Run: headless pygame with SDL's dummy video driver; simulated clock (each Clock.tick advances the game by its frame time, no real sleeping); random seed 0; keys injected as events and as key.get_pressed() state; no mouse input.
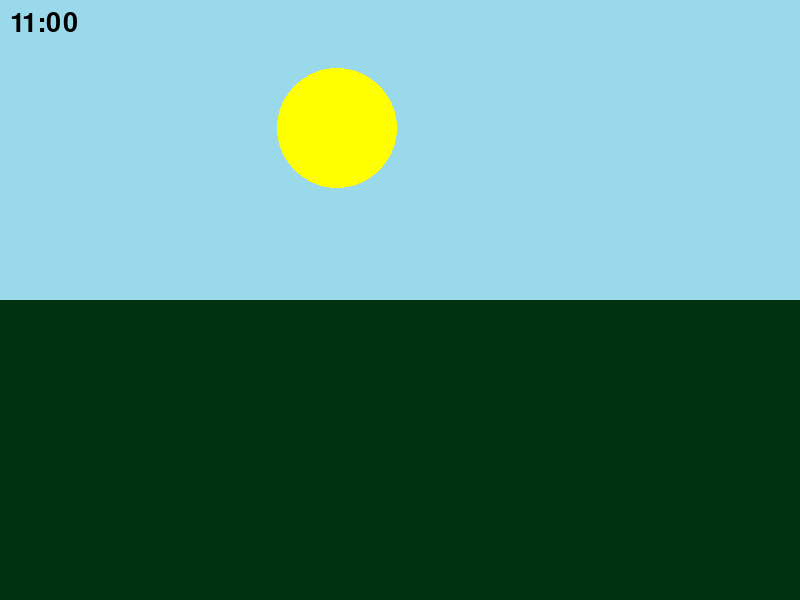
Frame 1 of 4 · flips 1–60 · no input
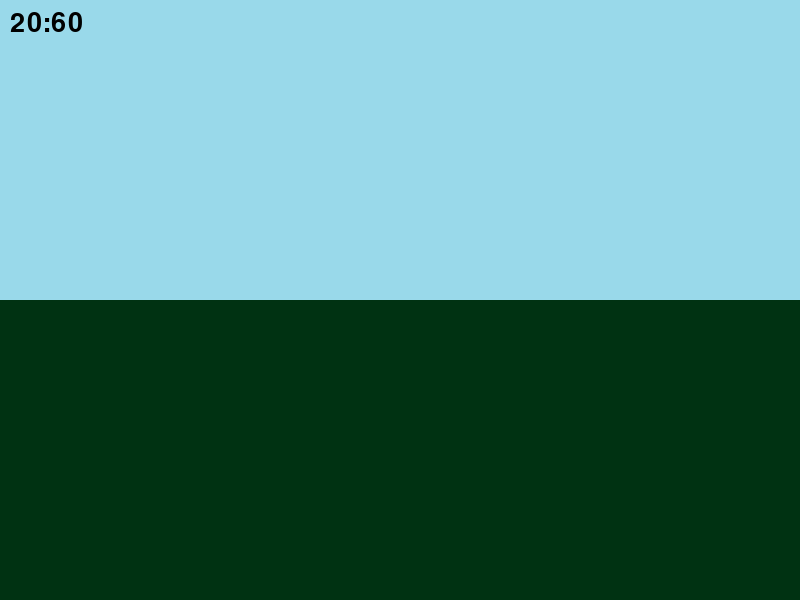
Frame 2 of 4 · flips 61–180 · tapped SPACE, RETURN · held RIGHT (→), D
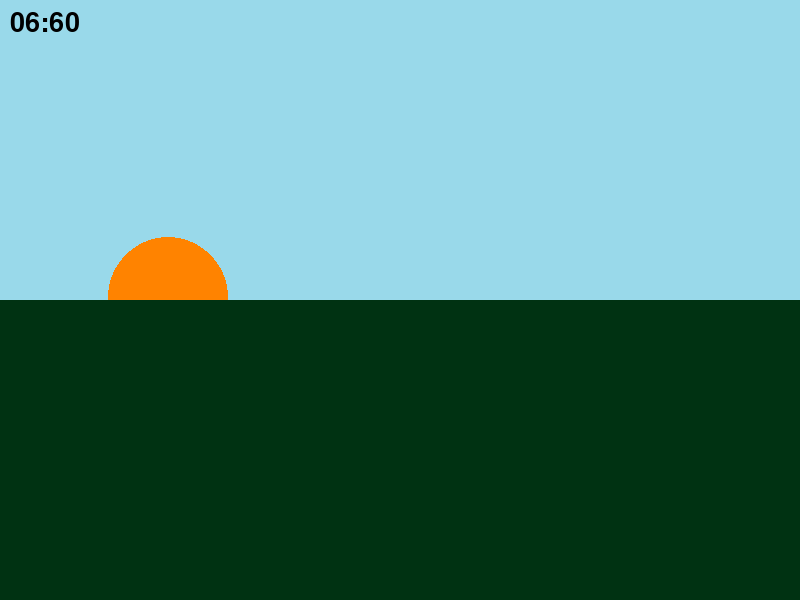
Frame 3 of 4 · flips 181–300 · held DOWN (↓), S
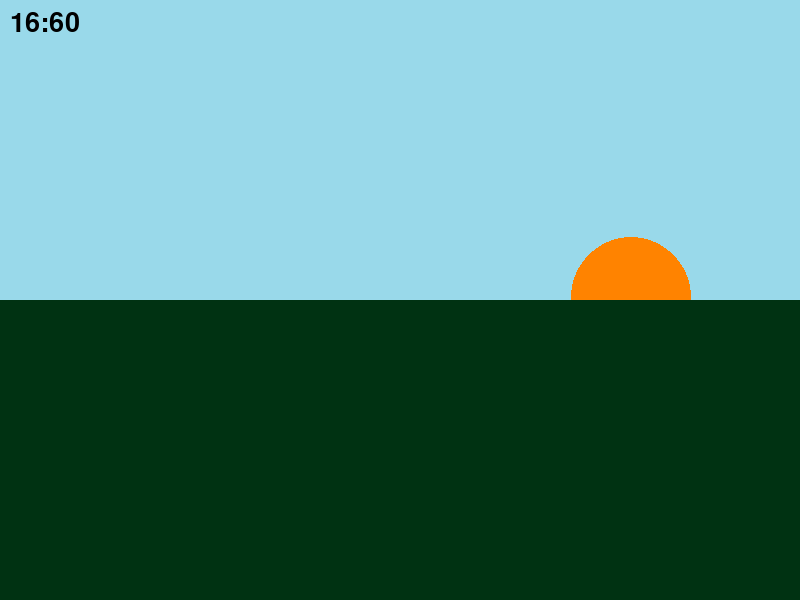
Frame 4 of 4 · flips 301–420 · held LEFT (←), A, UP (↑), W

The pygame program that drew these frames:

# -*- acsection: general-init -*-
import pygame as pg
import math

pg.init() # inicijalizujemo biblioteku PyGame
pg.display.set_caption("Сунце")

# otvaramo prozor
(sirina, visina) = (800, 600)
prozor = pg.display.set_mode((sirina, visina))

# -*- acsection: main -*-

BOJA_NEBA = (153, 217, 234)
BOJA_TRAVE = (0, 50, 18)

horizont_y = visina / 2
putanja_sunca_x0 = 0.5 * sirina
putanja_sunca_y0 = 0.6 * visina
putanja_sunca_r = 0.4 * visina
sunce_r = int(0.1 * visina)
vreme = 6 # u satima od 0 do 23.999999
font = pg.font.SysFont("Arial", 40)     # font kojim će biti prikazan tekst


def novi_frejm():
    global vreme, sunce_x, sunce_y, sunce_boja # ove vrednosti izracunavamo
    vreme += 5/60 # 1 frejm simulira 5 minuta 'kretanja' sunca
    if vreme >= 24:
        vreme -= 24
    sunce_ugao = (0.25 + vreme / 24) * 2 * math.pi
    sunce_x = putanja_sunca_x0 + putanja_sunca_r * math.cos(sunce_ugao)
    sunce_y = putanja_sunca_y0 + putanja_sunca_r * math.sin(sunce_ugao)
    
    vidljivi_deo_sunca = (1 + (horizont_y - sunce_y) / sunce_r) / 2
    vidljivi_deo_sunca = min(max(vidljivi_deo_sunca, 0), 1)
    sunce_boja = (255, int(255 * vidljivi_deo_sunca), 0)
    
def crtaj():
    pg.draw.rect(prozor, BOJA_NEBA, (0, 0, sirina, horizont_y)) # nebo
    pg.draw.circle(prozor, sunce_boja, (int(sunce_x), int(sunce_y)), sunce_r) # sunce
    pg.draw.rect(prozor, BOJA_TRAVE, (0, horizont_y, sirina, visina - horizont_y)) # trava
    
    sati = int(vreme)
    minuta = int(round(60 * (vreme - sati)))
    vreme_string = str(sati).rjust(2, "0") + ":" + str(minuta).rjust(2, "0")
    vreme_slika = font.render(vreme_string, True, pg.Color("black"))
    prozor.blit(vreme_slika, (10, 10))

# -*- acsection: after-main -*-

kraj = False
sat = pg.time.Clock()  # sat koji određuje broj frejmova u sekundi
while not kraj:
    novi_frejm()
    # crtamo i ažuriramo sadržaj prozora
    crtaj()
    pg.display.update()

    # proveravamo da li je korisnik isključio prozor
    for dogadjaj in pg.event.get():
        if dogadjaj.type == pg.QUIT:
            kraj = True

    # pauziramo do sledeceg frejma
    sat.tick(10)

pg.quit()
